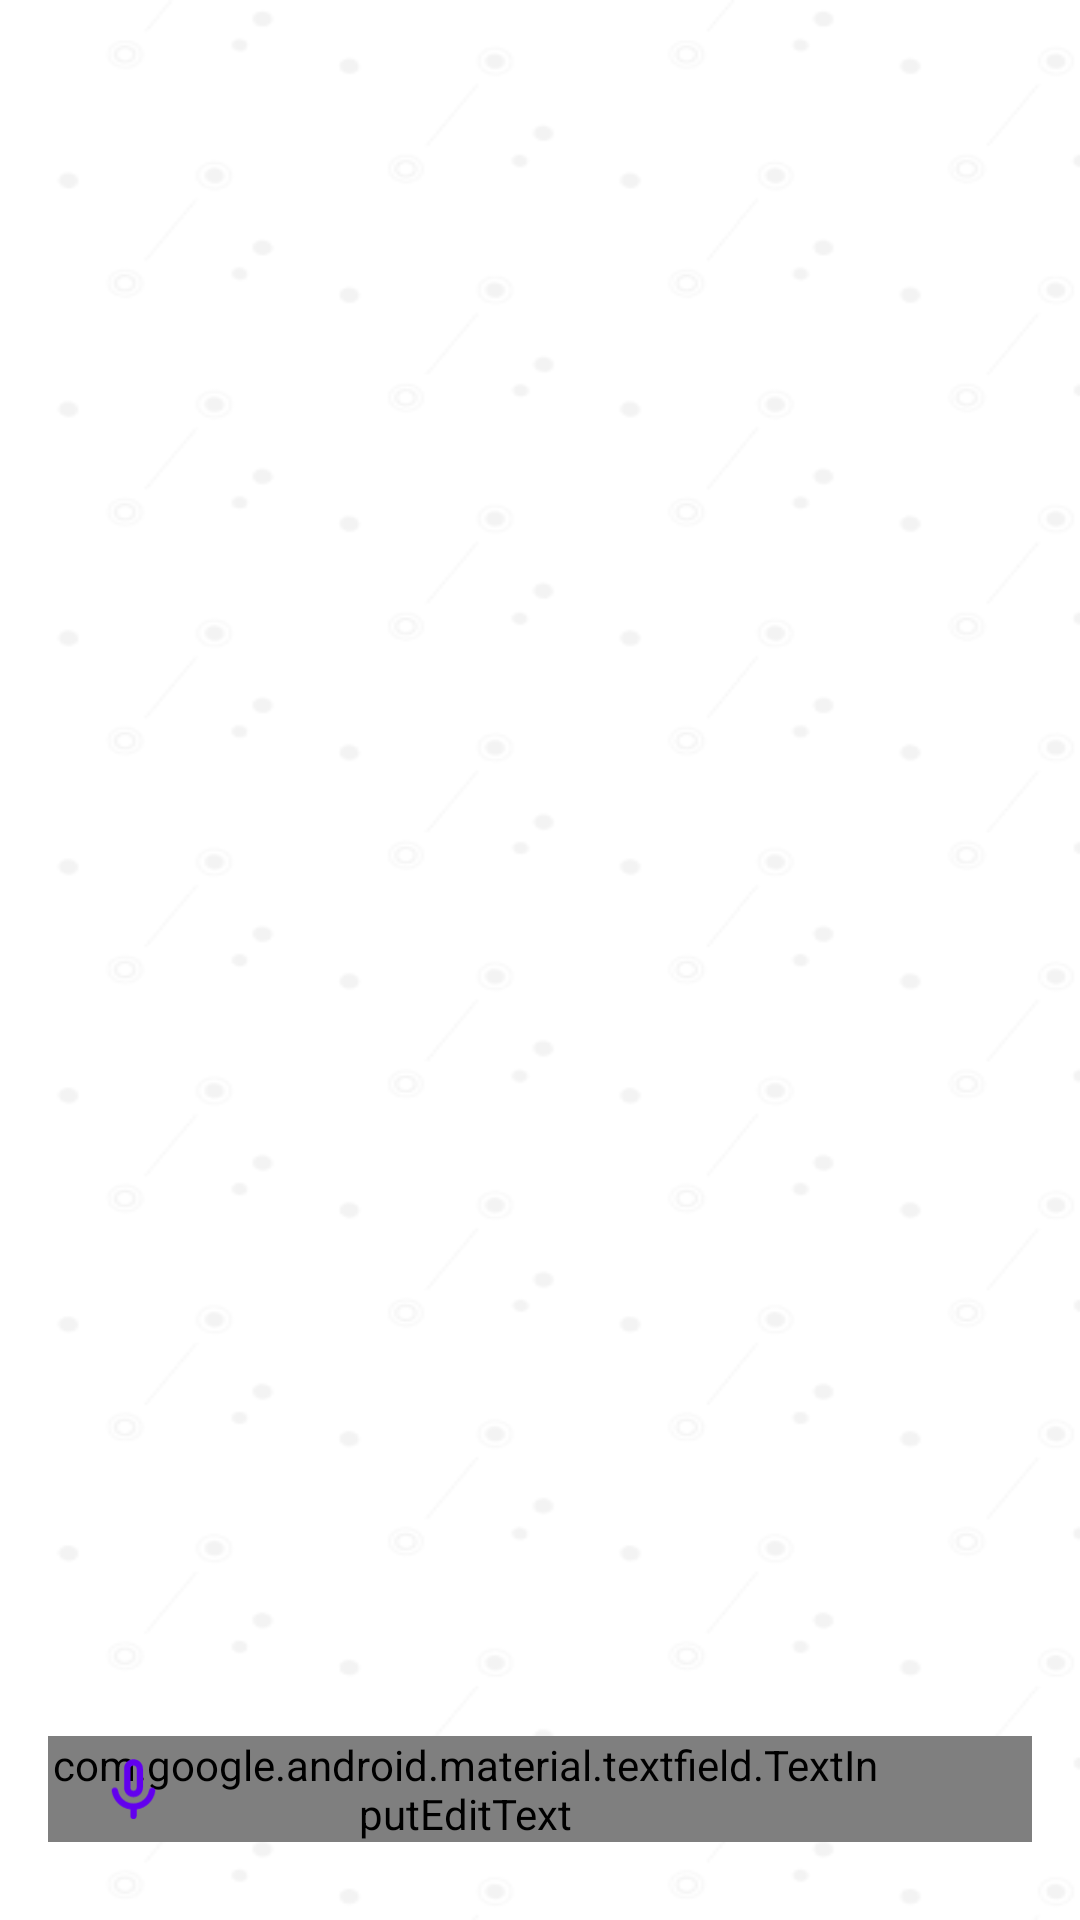

The Android layout XML behind this screen, and the referenced resources:
<!-- AndroidManifest.xml: application theme Theme.ProjectLibrary -->
<!-- res/layout/activity_main_new.xml -->
<?xml version="1.0" encoding="utf-8"?>
<androidx.constraintlayout.widget.ConstraintLayout xmlns:android="http://schemas.android.com/apk/res/android"
    xmlns:app="http://schemas.android.com/apk/res-auto"
    xmlns:tools="http://schemas.android.com/tools"
    android:layout_width="match_parent"
    android:layout_height="match_parent"
    android:animateLayoutChanges="true"
    android:fitsSystemWindows="true"
    android:layoutDirection="rtl"
    android:background="@drawable/bg_"
    android:windowSoftInputMode="adjustResize">

    <TextView
        android:id="@+id/state"
        android:layout_width="0dp"
        android:layout_height="wrap_content"
        android:gravity="center"
        app:layout_constraintEnd_toEndOf="parent"
        app:layout_constraintStart_toStartOf="parent"
        app:layout_constraintTop_toTopOf="parent" />

    <androidx.recyclerview.widget.RecyclerView
        android:id="@+id/listChat"
        android:layout_width="0dp"
        android:layout_height="0dp"
        android:scrollbars="vertical"
        app:layout_constraintBottom_toTopOf="@+id/editTxtLay"
        app:layout_constraintEnd_toEndOf="parent"
        app:layout_constraintStart_toStartOf="parent"
        app:layout_constraintTop_toBottomOf="@id/state"
        app:reverseLayout="true"
        app:stackFromEnd="true"
        tools:listitem="@layout/chat_item_row" />

    <com.google.android.material.textfield.TextInputLayout
        android:id="@+id/editTxtLay"
        style="@style/Widget.MaterialComponents.TextInputLayout.OutlinedBox"
        android:layout_width="match_parent"
        android:layout_height="wrap_content"
        android:layout_marginHorizontal="16dp"
        android:layout_marginBottom="26dp"
        app:boxBackgroundColor="@color/box_background_color"
        app:boxCornerRadiusBottomEnd="15dp"
        app:boxCornerRadiusBottomStart="15dp"
        app:boxCornerRadiusTopEnd="15dp"
        app:boxCornerRadiusTopStart="15dp"
        app:boxStrokeColor="@color/black"
        app:boxStrokeWidth="1dp"
        app:hintEnabled="false"
        app:hintTextColor="@color/gray_chat_owner"
        app:layout_constraintBottom_toBottomOf="parent"
        app:layout_constraintEnd_toEndOf="parent"
        app:layout_constraintStart_toStartOf="parent">

        <com.google.android.material.textfield.TextInputEditText
            android:id="@+id/chatEditText"
            android:layout_width="match_parent"
            android:layout_height="wrap_content"
            android:paddingStart="50dp"
            android:focusable="true"
            android:focusableInTouchMode="true"
            android:fontFamily="@font/yekanbakh_fanum_medium"
            android:hint="@string/hint_edittext" />

    </com.google.android.material.textfield.TextInputLayout>

    <androidx.constraintlayout.widget.ConstraintLayout
        android:id="@+id/mic_animation_container"
        android:layout_width="match_parent"
        android:layout_height="10dp"
        android:visibility="gone"
        app:layout_constraintBottom_toTopOf="@id/editTxtLay"
        app:layout_constraintEnd_toEndOf="parent"
        app:layout_constraintStart_toStartOf="parent">

        <com.airbnb.lottie.LottieAnimationView
            android:id="@+id/mic_animation"
            android:layout_width="match_parent"
            android:layout_height="10dp"
            android:scaleType="centerCrop"
            app:layout_constraintBottom_toBottomOf="parent"
            app:layout_constraintEnd_toEndOf="parent"
            app:layout_constraintStart_toStartOf="parent"
            app:layout_constraintTop_toTopOf="parent"
            app:lottie_autoPlay="true"
            app:lottie_loop="true"
            app:lottie_rawRes="@raw/wave4" />

    </androidx.constraintlayout.widget.ConstraintLayout>

    <androidx.constraintlayout.widget.ConstraintLayout
        android:id="@+id/is_typing_container"
        android:layout_width="wrap_content"
        android:layout_height="wrap_content"
        android:paddingHorizontal="20dp"
        android:visibility="gone"
        app:layout_constraintBottom_toTopOf="@id/editTxtLay"
        app:layout_constraintLeft_toLeftOf="parent">

        <androidx.appcompat.widget.AppCompatTextView
            android:id="@+id/is_typing_text"
            style="@style/TextMed10Gray"
            android:layout_width="wrap_content"
            android:layout_height="wrap_content"
            android:text="@string/is_typing_text"
            app:layout_constraintBottom_toBottomOf="parent"
            app:layout_constraintRight_toRightOf="parent"
            app:layout_constraintTop_toTopOf="parent" />

        <com.airbnb.lottie.LottieAnimationView
            android:id="@+id/is_typing_animation"
            android:layout_width="50dp"
            android:layout_height="50dp"
            app:layout_constraintBottom_toBottomOf="parent"
            app:layout_constraintRight_toLeftOf="@id/is_typing_text"
            app:layout_constraintTop_toTopOf="parent"
            app:lottie_autoPlay="true"
            app:lottie_loop="true"
            app:lottie_rawRes="@raw/wave6"
            tools:layout_editor_absoluteX="34dp" />

    </androidx.constraintlayout.widget.ConstraintLayout>

    <ImageView
        android:id="@+id/sendChat"
        android:layout_width="45dp"
        android:layout_height="45dp"
        android:padding="12dp"
        android:visibility="gone"
        android:src="@drawable/send"
        app:tint="@color/purple_500"
        android:layout_marginLeft="6dp"
        app:layout_constraintTop_toTopOf="@id/editTxtLay"
        app:layout_constraintBottom_toBottomOf="@id/editTxtLay"
        app:layout_constraintLeft_toLeftOf="@id/editTxtLay"/>

    <ImageView
        android:id="@+id/sendVoice"
        android:layout_width="45dp"
        android:layout_height="45dp"
        android:padding="12dp"
        android:src="@drawable/keyboard_voice"
        app:tint="@color/purple_500"
        android:visibility="visible"
        android:layout_marginLeft="6dp"
        app:layout_constraintTop_toTopOf="@id/editTxtLay"
        app:layout_constraintBottom_toBottomOf="@id/editTxtLay"
        app:layout_constraintLeft_toLeftOf="@id/editTxtLay"/>

</androidx.constraintlayout.widget.ConstraintLayout>
<!-- res/layout/chat_item_row.xml (included above) -->
<?xml version="1.0" encoding="utf-8"?>
<androidx.cardview.widget.CardView xmlns:android="http://schemas.android.com/apk/res/android"
    xmlns:app="http://schemas.android.com/apk/res-auto"
    xmlns:tools="http://schemas.android.com/tools"
    android:layout_width="match_parent"
    android:layout_height="wrap_content"
    android:background="@color/transparent"
    android:orientation="vertical"
    app:cardBackgroundColor="@color/transparent"
    app:cardElevation="0dp"
    app:contentPadding="20dp">

    <androidx.constraintlayout.widget.ConstraintLayout
        android:layout_width="match_parent"
        android:layout_height="wrap_content"
        android:background="@color/transparent"
        android:orientation="vertical">

        <LinearLayout
            android:id="@+id/owner_container"
            android:layout_width="match_parent"
            android:layout_height="wrap_content"
            android:gravity="start"
            app:layout_constraintEnd_toEndOf="parent"
            app:layout_constraintTop_toTopOf="parent">

            <androidx.constraintlayout.widget.ConstraintLayout
                android:layout_width="wrap_content"
                android:layout_height="wrap_content"
                android:layout_marginEnd="70dp"
                android:backgroundTint="@color/owner_background_color"
                android:background="@drawable/ic_chat_owner_background_9"
                android:padding="10dp">

                <TextView
                    android:id="@+id/owner_time_text"
                    style="@style/Text10GrayOwnerTime"
                    android:layout_width="wrap_content"
                    android:layout_height="wrap_content"
                    app:layout_constraintBottom_toBottomOf="parent"
                    app:layout_constraintEnd_toEndOf="parent"
                    tools:text="11:55" />

                <TextView
                    android:id="@+id/owner_text"
                    style="@style/Text14GrayOwner"
                    android:layout_width="wrap_content"
                    android:layout_height="wrap_content"
                    android:layout_marginBottom="8dp"
                    android:paddingStart="4dp"
                    android:paddingEnd="4dp"
                    app:layout_constraintBottom_toTopOf="@id/owner_time_text"
                    app:layout_constraintEnd_toEndOf="parent"
                    app:layout_constraintStart_toStartOf="parent"
                    app:layout_constraintTop_toTopOf="parent"
                    tools:text="سلام" />

            </androidx.constraintlayout.widget.ConstraintLayout>

            <View
                android:id="@+id/owner_space"
                android:layout_width="70dp"
                android:layout_height="1dp" />

        </LinearLayout>

        <LinearLayout
            android:id="@+id/bot_container"
            android:layout_width="match_parent"
            android:layout_height="wrap_content"
            android:gravity="end"
            app:layout_constraintEnd_toEndOf="parent"
            app:layout_constraintTop_toTopOf="parent">

            <View
                android:id="@+id/bot_space"
                android:layout_width="70dp"
                android:layout_height="1dp" />

            <androidx.constraintlayout.widget.ConstraintLayout
                android:layout_width="wrap_content"
                android:layout_height="wrap_content"
                android:backgroundTint="@color/bg_background_color"
                android:background="@drawable/ic_chat_bot_background_9"
                android:padding="10dp">

                <TextView
                    android:id="@+id/bot_time_text"
                    style="@style/Text12GrayBotTime"
                    android:layout_width="wrap_content"
                    android:layout_height="wrap_content"
                    app:layout_constraintBottom_toBottomOf="parent"
                    app:layout_constraintStart_toStartOf="parent"
                    tools:text="11:55" />

                <TextView
                    android:id="@+id/bot_text"
                    style="@style/Text14GrayOwner"
                    android:layout_width="wrap_content"
                    android:layout_height="wrap_content"
                    android:layout_marginBottom="8dp"
                    android:autoLink="web"
                    android:paddingStart="4dp"
                    android:paddingEnd="4dp"
                    app:layout_constraintBottom_toTopOf="@id/bot_time_text"
                    app:layout_constraintEnd_toEndOf="parent"
                    app:layout_constraintStart_toStartOf="parent"
                    app:layout_constraintTop_toTopOf="parent"
                    tools:text="علیک" />

            </androidx.constraintlayout.widget.ConstraintLayout>


        </LinearLayout>

        <View
            android:id="@+id/select_view"
            android:layout_width="0dp"
            android:layout_height="0dp"
            android:background="@color/transparent"
            android:visibility="gone"
            app:layout_constraintBottom_toBottomOf="parent"
            app:layout_constraintEnd_toEndOf="parent"
            app:layout_constraintStart_toStartOf="parent"
            app:layout_constraintTop_toTopOf="parent" />

    </androidx.constraintlayout.widget.ConstraintLayout>

</androidx.cardview.widget.CardView>
<!-- resources referenced by this layout -->
<resources>
  <color name="bg_background_color">#E3E3E3</color>
  <color name="black">#FF000000</color>
  <color name="box_background_color">#FAFAFA</color>
  <color name="gray_chat_owner">#3A3A3A</color>
  <color name="owner_background_color">#EEC6FD</color>
  <color name="purple_500">#FF6200EE</color>
  <color name="transparent">#0000</color>
  <!-- drawable send (drawable) -->
  <vector xmlns:android="http://schemas.android.com/apk/res/android"
      android:width="18dp"
      android:height="15dp"
      android:viewportWidth="18"
      android:viewportHeight="15">
    <path
        android:pathData="M1.362,6.369L16.25,0.085C16.572,-0.044 16.879,-0.016 17.169,0.17C17.459,0.355 17.604,0.625 17.604,0.979L17.604,13.547C17.604,13.902 17.459,14.172 17.169,14.357C16.879,14.542 16.572,14.571 16.25,14.442L1.362,8.158C0.959,7.98 0.758,7.682 0.758,7.263C0.758,6.844 0.959,6.546 1.362,6.369ZM15.67,2.43L4.214,7.263L15.67,12.097L15.67,8.714L9.869,7.263L15.67,5.813L15.67,2.43Z"
        android:fillColor="#FAFAFA"/>
  </vector>
  <string name="hint_edittext">پیام خود را اینجا بنویسید</string>
  <string name="is_typing_text">در حال پاسخگویی</string>
  <style name="Text10GrayOwnerTime" parent="Widget.AppCompat.TextView">
          <item name="android:fontFamily">@font/yekanbakh_fanum_medium</item>
          <item name="android:textColor">@color/gray_chat_owner</item>
          <item name="android:textSize">12sp</item>
          <item name="android:includeFontPadding">false</item>
          <item name="android:textStyle">normal</item>
      </style>
  <style name="Text12GrayBotTime" parent="Widget.AppCompat.TextView">
          <item name="android:fontFamily">@font/yekanbakh_fanum_medium</item>
          <item name="android:textColor">@color/gray_chat_bot</item>
          <item name="android:textSize">12sp</item>
          <item name="android:includeFontPadding">false</item>
          <item name="android:textStyle">normal</item>
      </style>
  <style name="Text14GrayOwner" parent="Widget.AppCompat.TextView">
          <item name="android:fontFamily">@font/yekanbakh_fanum_regular</item>
          <item name="android:textColor">@color/gray_chat_owner</item>
          <item name="android:textSize">14sp</item>
          <item name="android:includeFontPadding">false</item>
          <item name="android:textStyle">normal</item>
      </style>
  <style name="TextMed10Gray" parent="Widget.AppCompat.TextView">
          <item name="android:fontFamily">@font/yekanbakh_fanum_medium</item>
          <item name="android:textColor">@color/gray_chat_owner</item>
          <item name="android:textSize">10sp</item>
          <item name="android:includeFontPadding">false</item>
      </style>
  <style name="Theme.ProjectLibrary" parent="Base.Theme.ProjectLibrary" />
  <color name="gray_chat_bot">#BCBCBC</color>
  <style name="Base.Theme.ProjectLibrary" parent="Theme.MaterialComponents.Light.NoActionBar">
          
          <item name="android:statusBarColor">@color/purple_200</item>
  
      </style>
  <color name="purple_200">#FFBB86FC</color>
</resources>
